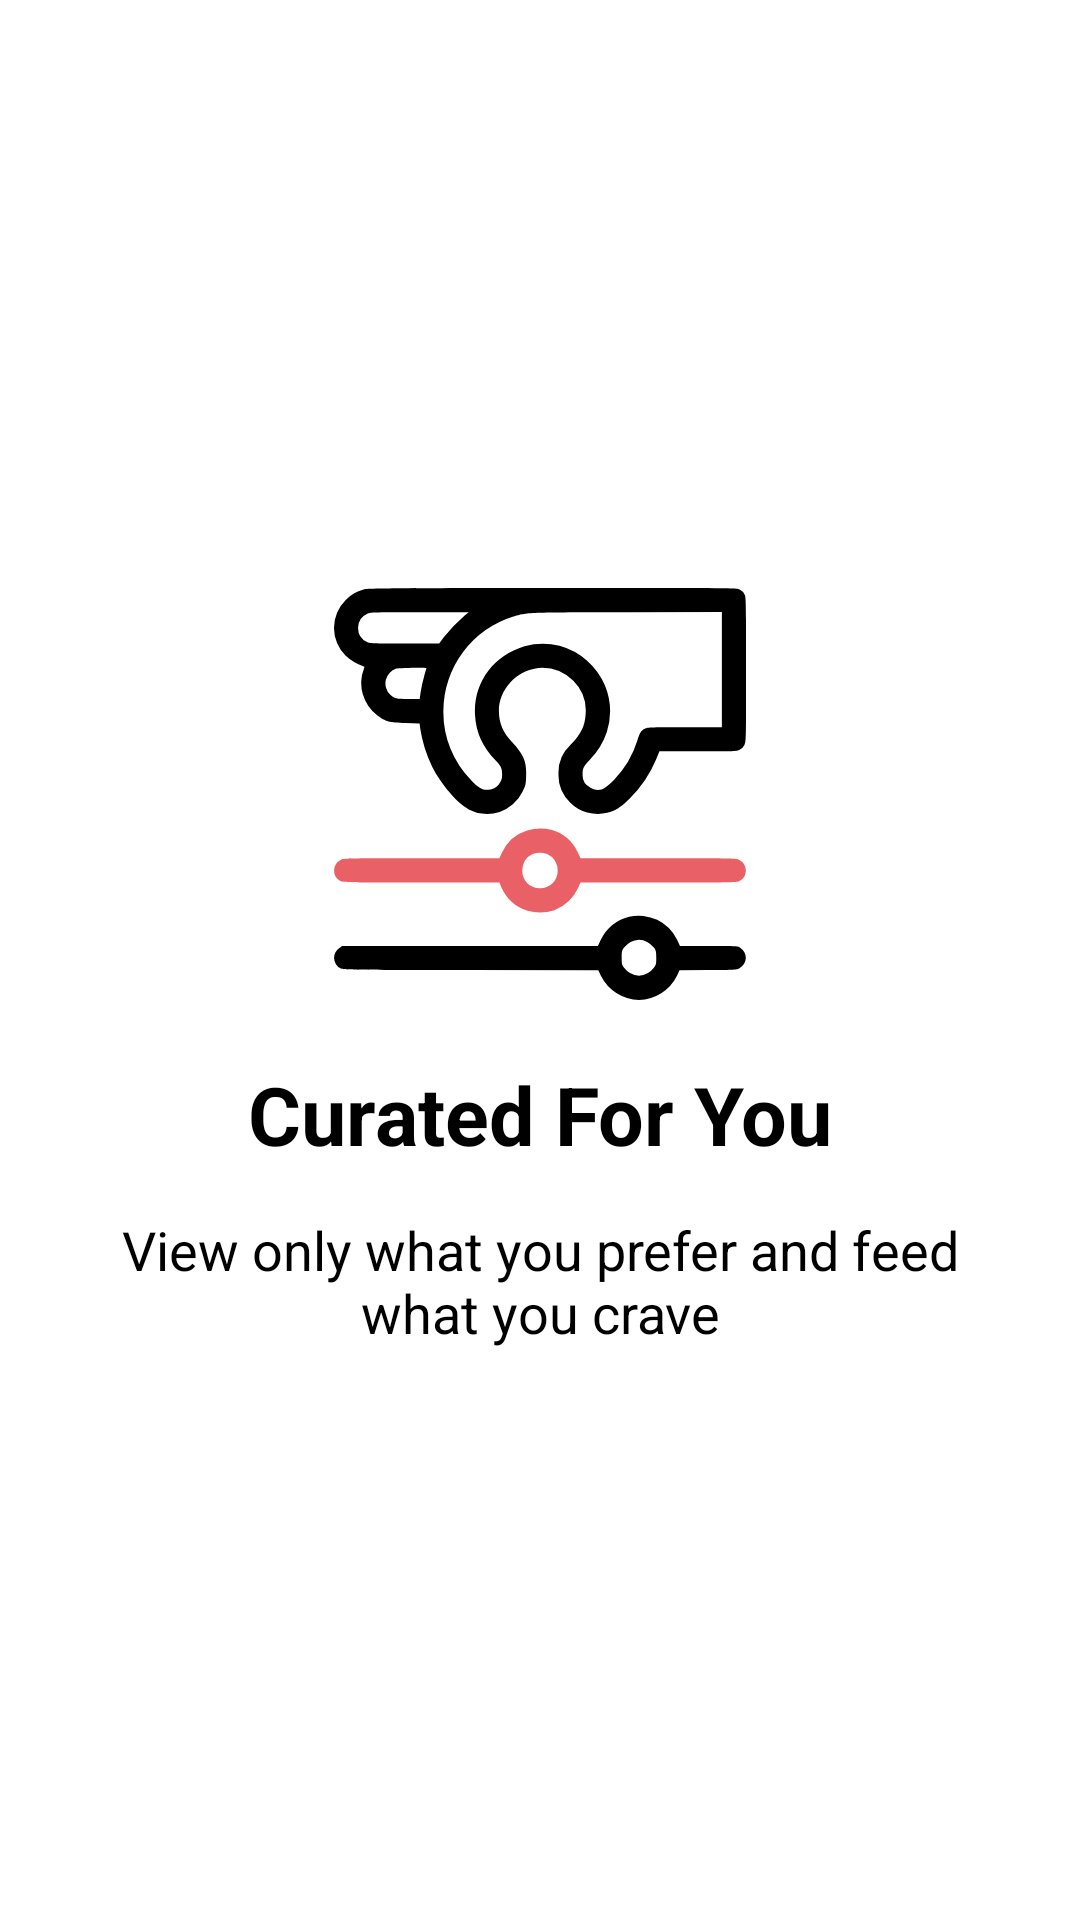

This screen was rendered from an Android layout file. Write that file and the resources it references.
<!-- AndroidManifest.xml: application theme Theme.ShortPress -->
<!-- res/layout/fragment_first_time2.xml -->
<?xml version="1.0" encoding="utf-8"?>
<FrameLayout xmlns:android="http://schemas.android.com/apk/res/android"
    xmlns:app="http://schemas.android.com/apk/res-auto"
    xmlns:tools="http://schemas.android.com/tools"
    android:layout_width="match_parent"
    android:layout_height="match_parent"
    style="@style/CustomActivityBG"
    tools:context=".Fragments.FirstTime.FirstTimeFragment2">

    
    <androidx.constraintlayout.widget.ConstraintLayout
        android:layout_width="match_parent"
        android:layout_height="match_parent">

        <ImageView
            android:id="@+id/imageView"
            android:layout_width="wrap_content"
            android:layout_height="wrap_content"
            android:src="@drawable/no_bullshit_logo"
            app:layout_constraintBottom_toBottomOf="parent"
            app:layout_constraintEnd_toEndOf="parent"
            app:layout_constraintStart_toStartOf="parent"
            app:layout_constraintTop_toTopOf="parent"
            app:layout_constraintVertical_bias="0.39" />

        <TextView
            android:id="@+id/frag_title2"
            android:layout_width="wrap_content"
            android:layout_height="wrap_content"
            android:layout_marginTop="20dp"
            android:paddingLeft="55sp"
            android:paddingRight="55sp"
            android:text="@string/frag_title_desc2"
            android:textSize="27sp"
            android:textStyle="bold"
            app:layout_constraintEnd_toEndOf="@+id/imageView"
            app:layout_constraintStart_toStartOf="@+id/imageView"
            app:layout_constraintTop_toBottomOf="@+id/imageView" />

        <TextView
            android:id="@+id/frag_content2"
            android:layout_width="0dp"
            android:layout_height="wrap_content"
            android:layout_marginTop="15dp"
            android:elegantTextHeight="false"
            android:text="@string/frag_content_desc2"
            android:textAlignment="center"
            android:textSize="18sp"
            app:layout_constraintEnd_toEndOf="@+id/frag_title2"
            app:layout_constraintStart_toStartOf="@+id/frag_title2"
            app:layout_constraintTop_toBottomOf="@+id/frag_title2" />
    </androidx.constraintlayout.widget.ConstraintLayout>

</FrameLayout>
<!-- resources referenced by this layout -->
<resources>
  <!-- drawable no_bullshit_logo: vector/xml drawable (drawable, 3507 chars, omitted) -->
  <string name="frag_content_desc2">View only what you prefer and feed what you crave</string>
  <string name="frag_title_desc2">Curated For You</string>
  <style name="CustomActivityBG" parent="Theme.MaterialComponents.DayNight.NoActionBar">
          
          <item name="android:background">@color/white</item>
          
      </style>
  <style name="Theme.ShortPress" parent="Theme.MaterialComponents.DayNight.NoActionBar">
          
          <item name="colorPrimary">@color/white</item>
          <item name="colorPrimaryDark">@color/black</item>
          <item name="colorOnPrimary">@color/grey</item>
          <item name="colorAccent">@color/colorMandy</item>
          <item name="android:textColor">@color/black</item>
          <item name="android:statusBarColor">@color/black</item>
          <item name="colorSecondary">@color/black</item>
          <item name="android:windowBackground">@color/light_grey</item>
          
      </style>
  <color name="white">#FFFFFFFF</color>
  <color name="black">#FF000000</color>
  <color name="grey">#FF707070</color>
  <color name="colorMandy">#FFE96166</color>
  <color name="light_grey">#FFF1eFF1</color>
</resources>
